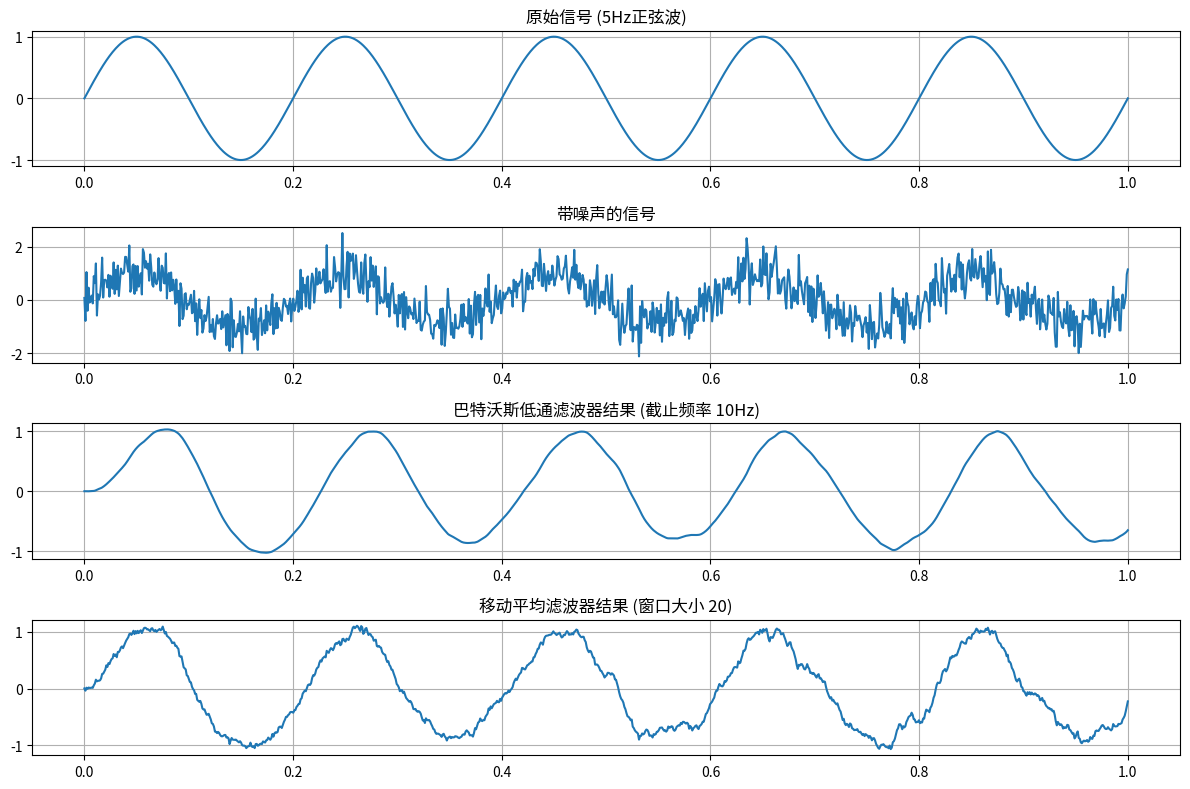

Source code (Python):
import numpy as np
import matplotlib.pyplot as plt
from scipy import signal

class LowPassFilter:
    """
    低通滤波器类
    用于平滑数据，减少噪声
    """
    def __init__(self, cutoff_freq, sampling_rate, order=2):
        """
        初始化低通滤波器
        
        Args:
            cutoff_freq: 截止频率 (Hz)
            sampling_rate: 采样率 (Hz)
            order: 滤波器阶数，默认为2
        """
        self.cutoff_freq = cutoff_freq
        self.sampling_rate = sampling_rate
        self.order = order
        
        # 计算归一化截止频率 (0.0 到 1.0)
        self.normalized_cutoff = 2 * cutoff_freq / sampling_rate
        
        # 计算滤波器系数
        self.b, self.a = signal.butter(self.order, self.normalized_cutoff, 'low')
        
        # 初始化状态变量
        self.zi = signal.lfilter_zi(self.b, self.a)
        self.z = self.zi.copy()
        
        # 存储上一次的输出值
        self.last_output = 0.0
        
    def update(self, input_value):
        """
        使用滤波器处理单个输入值
        
        Args:
            input_value: 输入值
            
        Returns:
            滤波后的输出值
        """
        output, self.z = signal.lfilter(self.b, self.a, [input_value], zi=self.z)
        self.last_output = output[0]
        return self.last_output
    
    def filter_data(self, data):
        """
        对整个数据序列进行滤波
        
        Args:
            data: 输入数据序列 (numpy array 或 list)
            
        Returns:
            滤波后的数据序列
        """
        # 重置状态变量
        self.z = self.zi.copy()
        
        # 应用滤波器
        filtered_data = signal.lfilter(self.b, self.a, data)
        return filtered_data
    
    def reset(self):
        """
        重置滤波器状态
        """
        self.z = self.zi.copy()
        self.last_output = 0.0


class MovingAverageFilter:
    """
    移动平均滤波器类
    简单的滑动窗口平均
    """
    def __init__(self, window_size):
        """
        初始化移动平均滤波器
        
        Args:
            window_size: 窗口大小
        """
        self.window_size = window_size
        self.buffer = [0.0] * window_size
        self.index = 0
        self.sum = 0.0
    
    def update(self, input_value):
        """
        使用滤波器处理单个输入值
        
        Args:
            input_value: 输入值
            
        Returns:
            滤波后的输出值
        """
        # 更新总和，减去旧值，加上新值
        self.sum -= self.buffer[self.index]
        self.sum += input_value
        
        # 更新缓冲区
        self.buffer[self.index] = input_value
        self.index = (self.index + 1) % self.window_size
        
        # 返回平均值
        return self.sum / self.window_size
    
    def filter_data(self, data):
        """
        对整个数据序列进行滤波
        
        Args:
            data: 输入数据序列 (numpy array 或 list)
            
        Returns:
            滤波后的数据序列
        """
        # 重置滤波器
        self.reset()
        
        # 应用滤波器
        filtered_data = np.zeros_like(data)
        for i, value in enumerate(data):
            filtered_data[i] = self.update(value)
        
        return filtered_data
    
    def reset(self):
        """
        重置滤波器状态
        """
        self.buffer = [0.0] * self.window_size
        self.index = 0
        self.sum = 0.0


def demo_filters():
    """
    演示滤波器的效果
    """
    # 创建测试数据
    t = np.linspace(0, 1, 1000)  # 1秒，1000个采样点
    sampling_rate = 1000  # Hz
    
    # 创建一个包含噪声的信号
    clean_signal = np.sin(2 * np.pi * 5 * t)  # 5Hz的正弦波
    noise = 0.5 * np.random.randn(len(t))  # 随机噪声
    noisy_signal = clean_signal + noise
    
    # 创建滤波器
    butterworth_filter = LowPassFilter(cutoff_freq=10, sampling_rate=sampling_rate)
    moving_avg_filter = MovingAverageFilter(window_size=20)
    
    # 应用滤波器
    butterworth_filtered = butterworth_filter.filter_data(noisy_signal)
    moving_avg_filtered = moving_avg_filter.filter_data(noisy_signal)
    
    # 绘制结果
    plt.figure(figsize=(12, 8))
    
    plt.subplot(4, 1, 1)
    plt.plot(t, clean_signal)
    plt.title('原始信号 (5Hz正弦波)')
    plt.grid(True)
    
    plt.subplot(4, 1, 2)
    plt.plot(t, noisy_signal)
    plt.title('带噪声的信号')
    plt.grid(True)
    
    plt.subplot(4, 1, 3)
    plt.plot(t, butterworth_filtered)
    plt.title('巴特沃斯低通滤波器结果 (截止频率 10Hz)')
    plt.grid(True)
    
    plt.subplot(4, 1, 4)
    plt.plot(t, moving_avg_filtered)
    plt.title(f'移动平均滤波器结果 (窗口大小 {moving_avg_filter.window_size})')
    plt.grid(True)
    
    plt.tight_layout()
    plt.savefig('filter_demo.png', dpi=300)
    plt.show()


if __name__ == "__main__":
    demo_filters()
